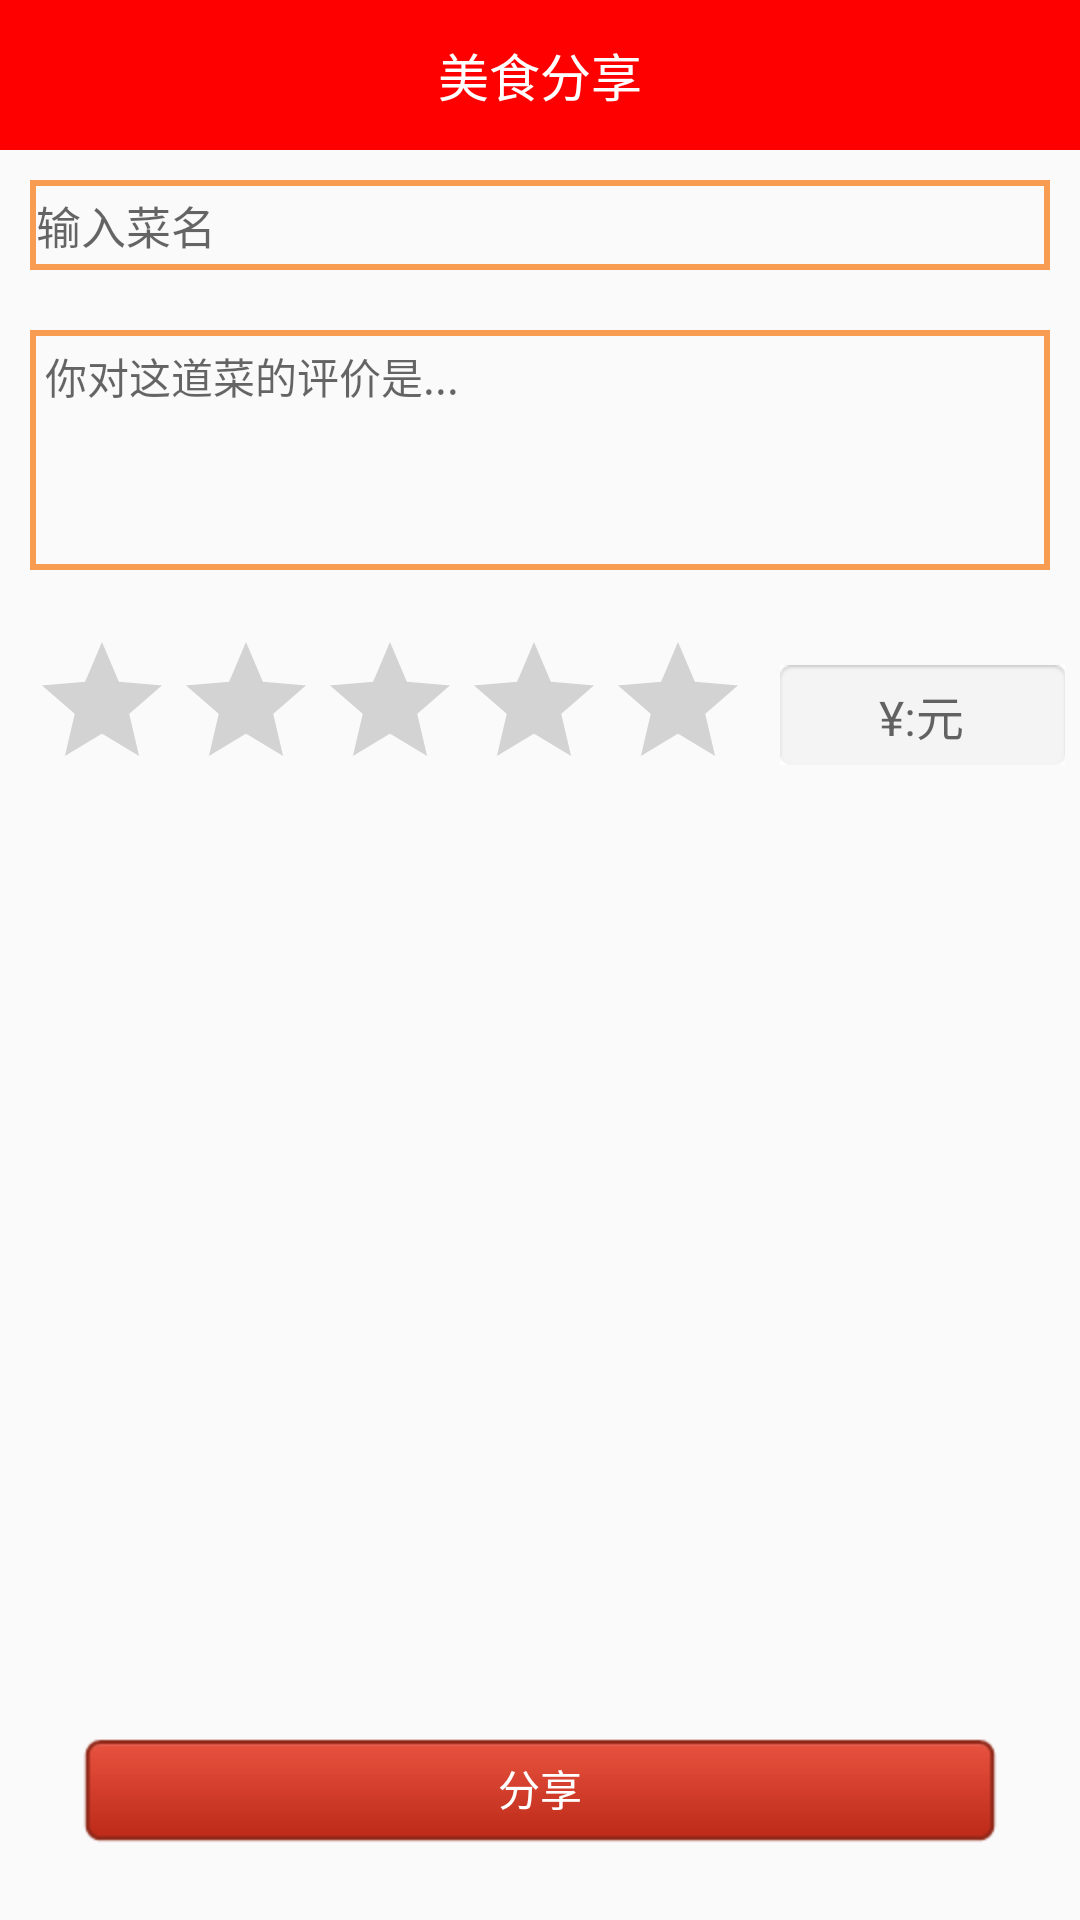

This screen was rendered from an Android layout file. Write that file and the resources it references.
<!-- AndroidManifest.xml: application theme AppTheme -->
<!-- res/layout/activity_sharefood.xml -->
<?xml version="1.0" encoding="utf-8"?>
<LinearLayout xmlns:android="http://schemas.android.com/apk/res/android"
    android:layout_width="match_parent"
    android:layout_height="match_parent"
    android:orientation="vertical" >

    <RelativeLayout
        android:layout_width="match_parent"
        android:layout_height="50dp"
        android:background="#f00" >

        <ImageView
            android:id="@+id/back_foodshare"
            android:layout_width="wrap_content"
            android:layout_height="wrap_content"
            android:layout_alignParentLeft="true"
            android:src="@drawable/header_menu_back" />

        <TextView
            android:layout_width="wrap_content"
            android:layout_height="wrap_content"
            android:layout_centerInParent="true"
            android:gravity="center"
            android:text="美食分享"
            android:textColor="#fff"
            android:textSize="17sp" />
    </RelativeLayout>

    <EditText
        android:layout_width="match_parent"
        android:layout_height="30dp"
        android:layout_margin="10dp"
        android:background="@drawable/miaobiao_et"
        android:hint="输入菜名"
        android:padding="2dp"
        android:textSize="15sp" />

    <EditText
        android:layout_width="match_parent"
        android:layout_height="80dp"
        android:layout_margin="10dp"
        android:background="@drawable/miaobiao_et"
        android:gravity="top"
        android:hint="你对这道菜的评价是..."
        android:padding="5dp"
        android:textSize="14sp" />

    <LinearLayout
        android:layout_width="match_parent"
        android:layout_height="wrap_content"
        android:gravity="center_vertical" >

        <RatingBar
            android:layout_width="wrap_content"
            android:layout_height="wrap_content"
            android:layout_margin="10dp"
            android:numStars="5" />

        <EditText
            android:layout_marginRight="5dp"
            android:singleLine="true"
            android:layout_width="match_parent"
            android:layout_height="wrap_content"
            android:background="@drawable/magzine_bg"
            android:gravity="center"
            android:hint="¥:元"
            android:textSize="16sp" />
    </LinearLayout>

    <ImageView
        android:id="@+id/iv_share"
        android:layout_width="match_parent"
        android:layout_height="0dp"
        android:layout_weight="1" />

    <Button
        android:id="@+id/bt_share"
        android:layout_width="match_parent"
        android:layout_height="wrap_content"
        android:layout_marginBottom="20dp"
        android:layout_marginLeft="20dp"
        android:layout_marginRight="20dp"
        android:background="@drawable/nav_btn_bg"
        android:gravity="center"
        android:padding="10dp"
        android:text="分享"
        android:textColor="#fff" />

</LinearLayout>
<!-- resources referenced by this layout -->
<resources>
  <!-- drawable miaobiao_et (drawable) -->
  <?xml version="1.0" encoding="utf-8"?>
  <shape xmlns:android="http://schemas.android.com/apk/res/android" >
  
      <stroke android:width="2dp" android:color="#F89C52"/>
  
      <solid android:color="#00000000" />
  
  
  </shape>
  <style name="AppTheme" parent="AppBaseTheme">
          
      </style>
  <style name="AppBaseTheme" parent="Theme.AppCompat.Light">
          
      </style>
</resources>
